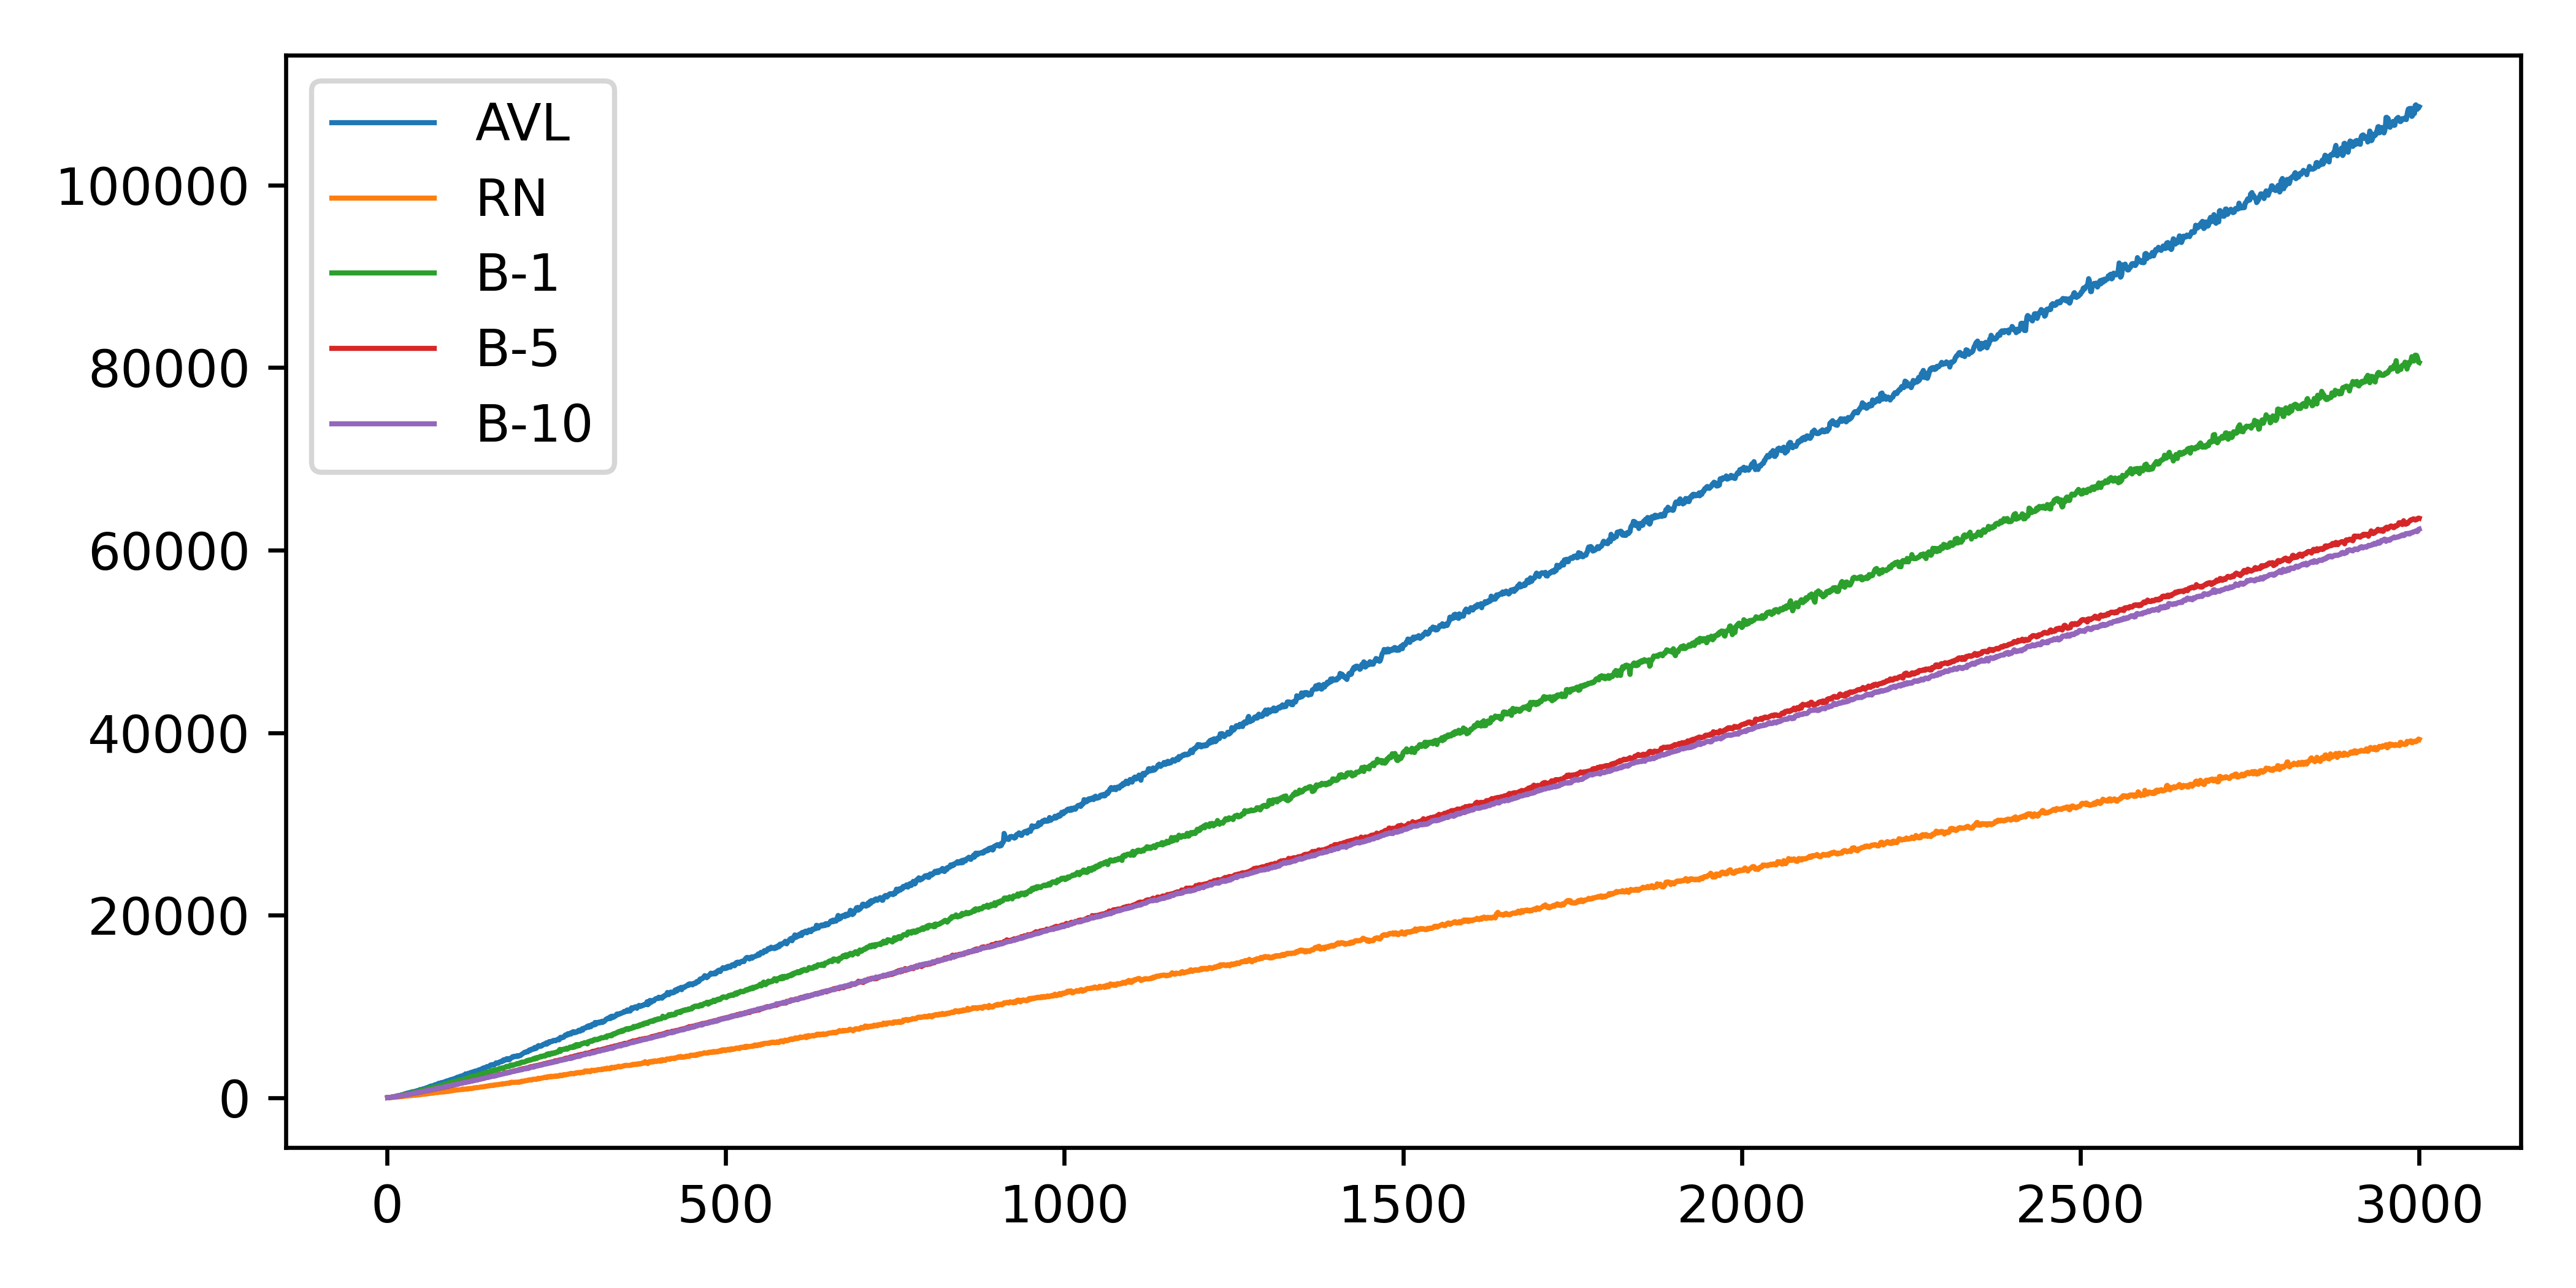

Values plotted in this chart, from the file beside it:
1, 1, 1, 4, 4, 4
2, 7, 3, 10, 10, 10
3, 21, 10, 21, 18, 18
4, 30, 14, 29, 26, 26
5, 39, 17, 37, 36, 36
6, 48, 20, 52, 44, 44
7, 64, 26, 68, 52, 52
8, 88, 33, 77, 66, 66
9, 96, 41, 90, 76, 76
10, 101, 42, 106, 84, 84
11, 121, 51, 118, 99, 96
12, 141, 60, 132, 111, 108
13, 155, 65, 149, 123, 118
14, 176, 76, 167, 137, 134
15, 179, 73, 175, 151, 144
16, 225, 92, 193, 157, 154
17, 227, 88, 205, 171, 168
18, 231, 93, 217, 190, 180
19, 246, 98, 229, 191, 190
20, 275, 113, 251, 209, 210
21, 304, 120, 280, 219, 221
22, 321, 125, 293, 236, 233
23, 321, 122, 308, 251, 247
24, 352, 142, 331, 265, 263
25, 386, 168, 347, 280, 271
26, 418, 167, 368, 288, 287
27, 445, 175, 382, 301, 303
28, 450, 174, 404, 314, 311
29, 478, 183, 405, 327, 325
30, 469, 183, 421, 342, 335
31, 520, 210, 440, 355, 359
32, 506, 201, 452, 370, 369
33, 557, 223, 488, 401, 381
34, 584, 228, 483, 409, 399
35, 569, 219, 496, 420, 418
36, 583, 226, 519, 422, 417
37, 646, 256, 536, 442, 443
38, 660, 273, 558, 460, 461
39, 638, 258, 562, 471, 480
40, 670, 269, 598, 475, 486
41, 701, 273, 639, 496, 499
42, 692, 267, 628, 505, 521
43, 727, 289, 650, 525, 533
44, 763, 296, 683, 547, 546
45, 774, 306, 690, 555, 559
46, 763, 300, 694, 571, 577
47, 826, 326, 739, 577, 589
48, 826, 315, 756, 592, 597
49, 897, 350, 730, 605, 622
50, 887, 354, 774, 626, 649
51, 889, 358, 802, 642, 661
52, 908, 357, 813, 665, 660
53, 963, 381, 829, 677, 686
54, 948, 385, 846, 687, 699
55, 981, 393, 827, 717, 705
56, 975, 384, 860, 723, 734
57, 1045, 414, 910, 744, 747
58, 1088, 431, 924, 748, 756
59, 1080, 421, 954, 768, 763
60, 1106, 443, 958, 781, 792
61, 1140, 439, 1009, 789, 807
... 2,939 more rows
